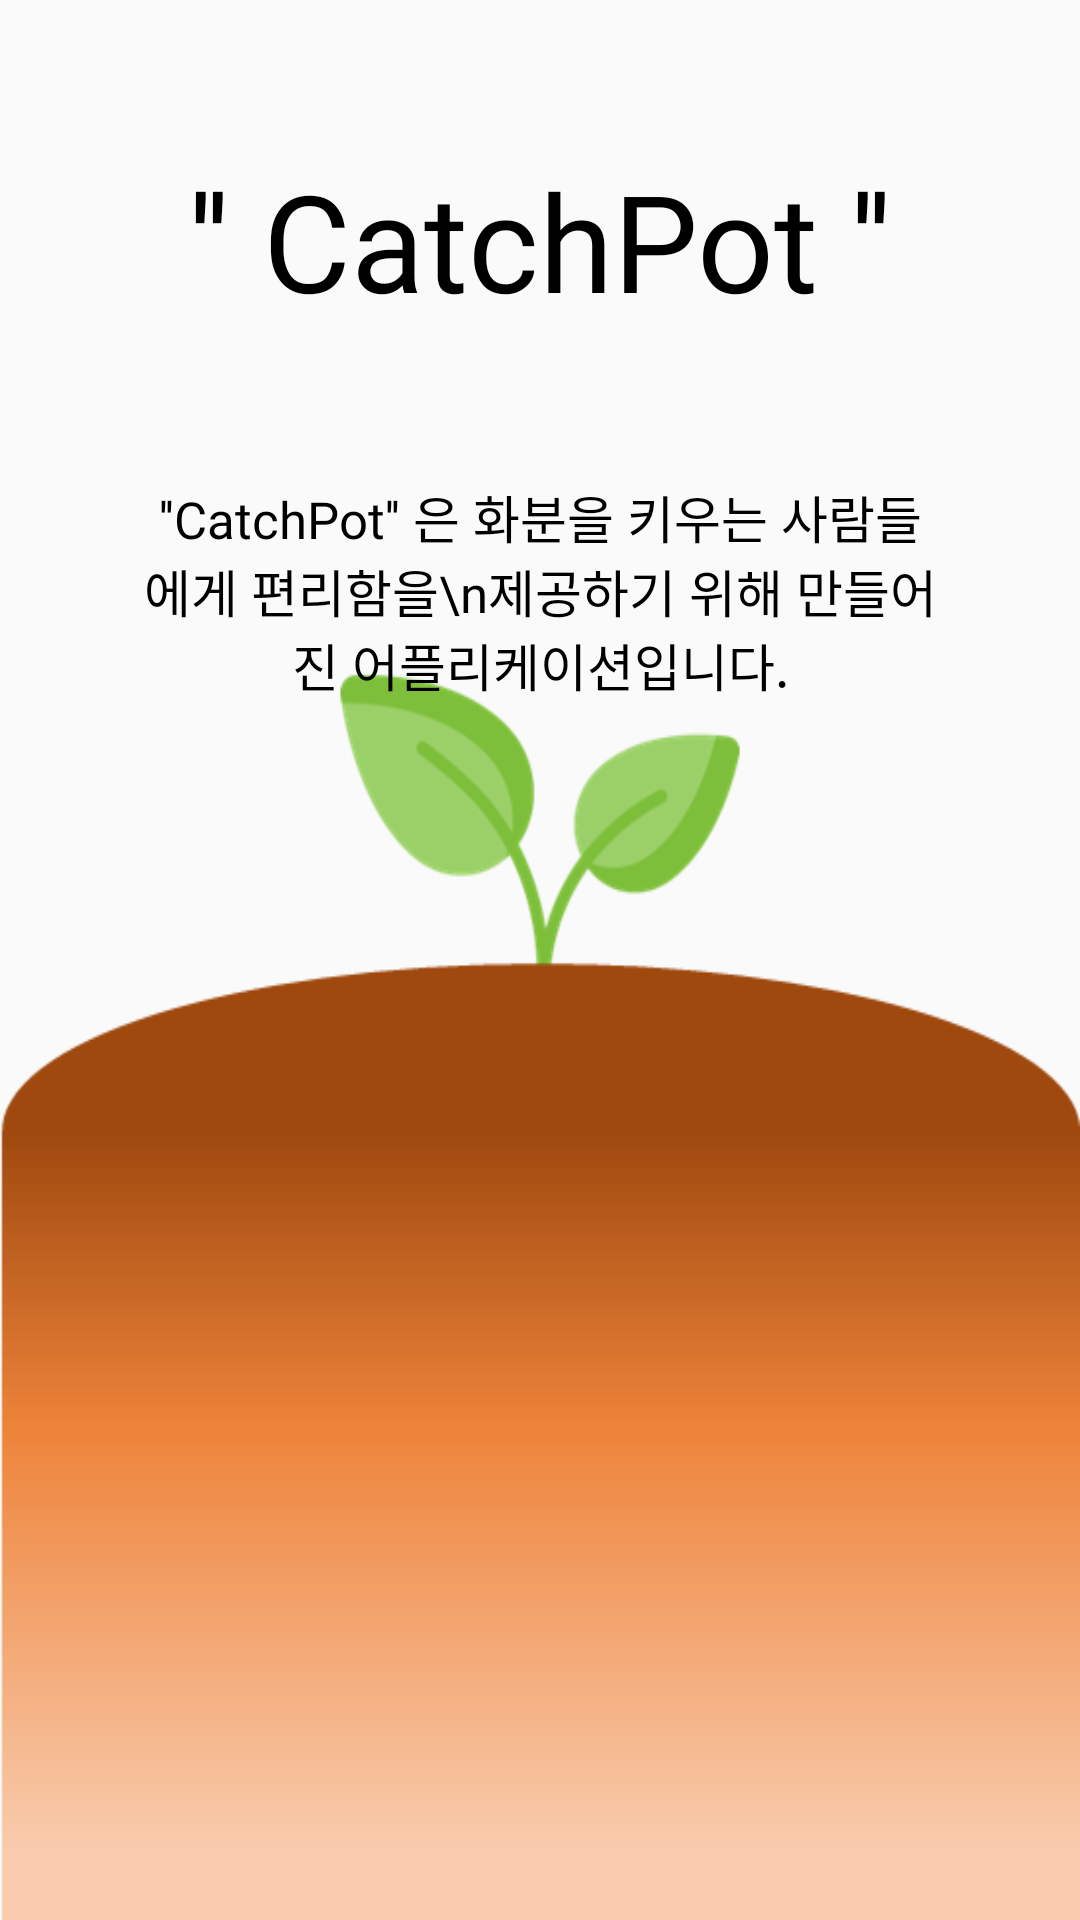

Here is an Android app screen rendered from its layout file. Give the layout XML and the strings, colors and styles it references.
<!-- AndroidManifest.xml: application theme Theme.SmartPotAndroid -->
<!-- res/layout/fragment_home.xml -->
<?xml version="1.0" encoding="utf-8"?>
<androidx.constraintlayout.widget.ConstraintLayout xmlns:android="http://schemas.android.com/apk/res/android"
    xmlns:app="http://schemas.android.com/apk/res-auto"
    xmlns:tools="http://schemas.android.com/tools"
    android:layout_width="match_parent"
    android:layout_height="match_parent"
    android:background="@drawable/background"
    tools:context=".MainActivity"
    android:orientation="vertical"
    android:padding="20dp" >

    <TextView
        android:id="@+id/main_title"
        android:layout_width="wrap_content"
        android:layout_height="wrap_content"
        android:text="'' CatchPot ''"
        android:textColor="@color/black"
        android:fontFamily="@font/font7"
        android:textSize="45dp"
        android:gravity="center"
        android:layout_marginTop="30dp"
        android:layout_gravity="center"
        app:layout_constraintTop_toTopOf="parent"
        app:layout_constraintStart_toStartOf="parent"
        app:layout_constraintEnd_toEndOf="parent" />

    

    <TextView
        android:id="@+id/text1"
        android:layout_width="match_parent"
        android:layout_height="wrap_content"
        android:textSize="17sp"
        android:textColor="@color/black"
        android:paddingLeft="15dp"
        android:paddingRight="15dp"
        android:layout_marginTop="50dp"
        android:layout_marginLeft="10dp"
        android:layout_marginRight="10dp"
        android:gravity="center"
        android:fontFamily="@font/font5"
        android:text="''CatchPot'' 은 화분을 키우는 사람들에게 편리함을\n제공하기 위해 만들어진 어플리케이션입니다."
        app:layout_constraintTop_toBottomOf="@id/main_title"
        app:layout_constraintStart_toStartOf="parent"
        app:layout_constraintEnd_toEndOf="parent" />

</androidx.constraintlayout.widget.ConstraintLayout>
<!-- resources referenced by this layout -->
<resources>
  <color name="black">#FF000000</color>
  <!-- drawable background: png bitmap (drawable, 18296 bytes) -->
  <!-- drawable logo: png bitmap (drawable, 48737 bytes) -->
  <style name="Theme.SmartPotAndroid" parent="Theme.AppCompat.Light.DarkActionBar">
          
          <item name="colorPrimary">@color/purple_500</item>
          <item name="colorPrimaryVariant">#616161</item>
          <item name="colorOnPrimary">@color/white</item>
          
          <item name="colorSecondary">@color/teal_200</item>
          <item name="colorSecondaryVariant">@color/teal_700</item>
          <item name="colorOnSecondary">@color/black</item>
          
          <item name="android:statusBarColor" tools:targetApi="l">?attr/colorPrimaryVariant</item>
          
          <item name="windowActionBar">false</item>
          <item name="windowNoTitle">true</item>
      </style>
  <color name="purple_500">#FF6200EE</color>
  <color name="white">#FFFFFFFF</color>
  <color name="teal_200">#FF03DAC5</color>
  <color name="teal_700">#FF018786</color>
</resources>
